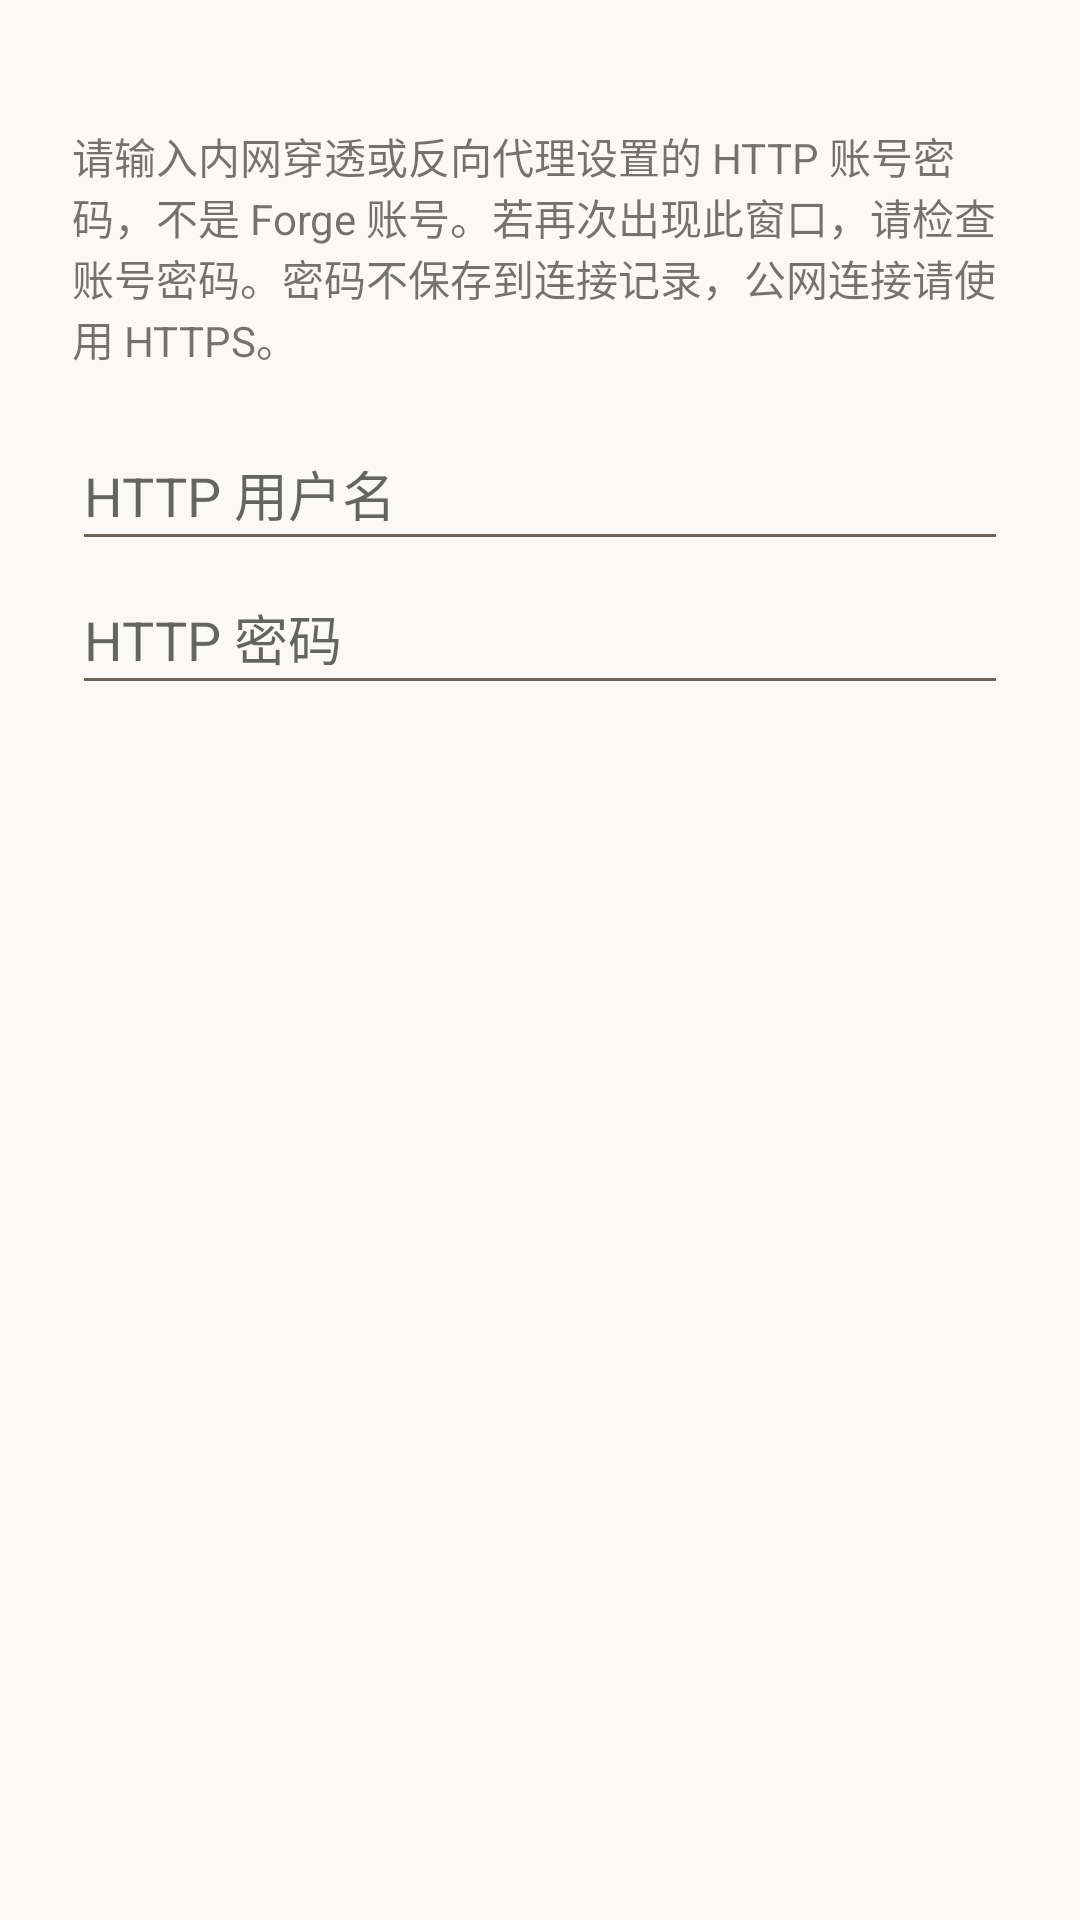

Write the Android layout XML for this screen, with the resource values it uses.
<!-- AndroidManifest.xml: application theme Theme.ForgeMobile -->
<!-- res/layout/dialog_http_auth.xml -->
<?xml version="1.0" encoding="utf-8"?>
<ScrollView xmlns:android="http://schemas.android.com/apk/res/android"
    android:layout_width="match_parent"
    android:layout_height="wrap_content"
    android:fillViewport="true"
    android:saveEnabled="false">

    <LinearLayout
        android:layout_width="match_parent"
        android:layout_height="wrap_content"
        android:orientation="vertical"
        android:paddingStart="24dp"
        android:paddingTop="12dp"
        android:paddingEnd="24dp"
        android:paddingBottom="8dp">

        <TextView
            android:id="@+id/http_auth_host"
            android:layout_width="match_parent"
            android:layout_height="wrap_content"
            android:textSize="16sp"
            android:textStyle="bold" />

        <TextView
            android:layout_width="match_parent"
            android:layout_height="wrap_content"
            android:layout_marginTop="8dp"
            android:text="@string/http_auth_description"
            android:textSize="14sp" />

        <EditText
            android:id="@+id/http_auth_username"
            android:layout_width="match_parent"
            android:layout_height="wrap_content"
            android:layout_marginTop="16dp"
            android:hint="@string/http_auth_username"
            android:inputType="text|textNoSuggestions"
            android:imeOptions="actionNext|flagNoPersonalizedLearning"
            android:singleLine="true"
            android:saveEnabled="false"
            android:minHeight="48dp" />

        <EditText
            android:id="@+id/http_auth_password"
            android:layout_width="match_parent"
            android:layout_height="wrap_content"
            android:hint="@string/http_auth_password"
            android:inputType="textPassword"
            android:imeOptions="actionGo|flagNoPersonalizedLearning"
            android:singleLine="true"
            android:saveEnabled="false"
            android:minHeight="48dp" />
    </LinearLayout>
</ScrollView>
<!-- resources referenced by this layout -->
<resources>
  <string name="http_auth_description">请输入内网穿透或反向代理设置的 HTTP 账号密码，不是 Forge 账号。若再次出现此窗口，请检查账号密码。密码不保存到连接记录，公网连接请使用 HTTPS。</string>
  <string name="http_auth_password">HTTP 密码</string>
  <string name="http_auth_username">HTTP 用户名</string>
  <style name="Theme.ForgeMobile" parent="Theme.AppCompat.DayNight.NoActionBar">
          <item name="colorPrimary">@color/accent</item>
          <item name="colorPrimaryDark">@color/accent</item>
          <item name="colorAccent">@color/accent</item>
          <item name="android:windowBackground">@color/surface</item>
          <item name="android:textColorPrimary">@color/ink</item>
          <item name="android:textColorSecondary">@color/ink_muted</item>
          <item name="android:statusBarColor">@color/surface</item>
          <item name="android:navigationBarColor">@color/surface</item>
          <item name="android:windowLightStatusBar">@bool/system_bar_dark_icons</item>
      </style>
  <color name="accent">#FF3F6C51</color>
  <color name="surface">#FFFAF9F6</color>
  <color name="ink">#FF23201C</color>
  <color name="ink_muted">#FF6B6459</color>
</resources>
